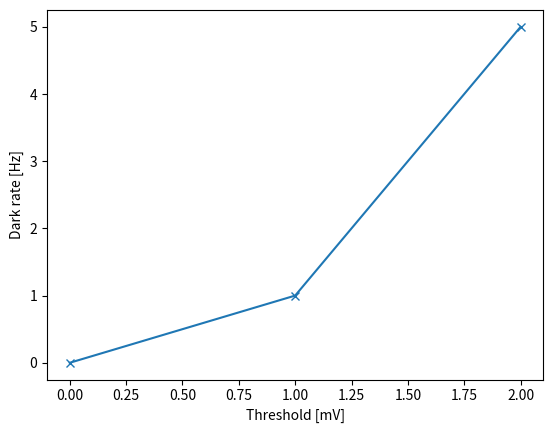

Python code for this plot:
from matplotlib import pyplot as plt
plt.ylabel("Dark rate [Hz]")
plt.xlabel("Threshold [mV]")
plt.plot([0,1,5], "-x")
plt.show()